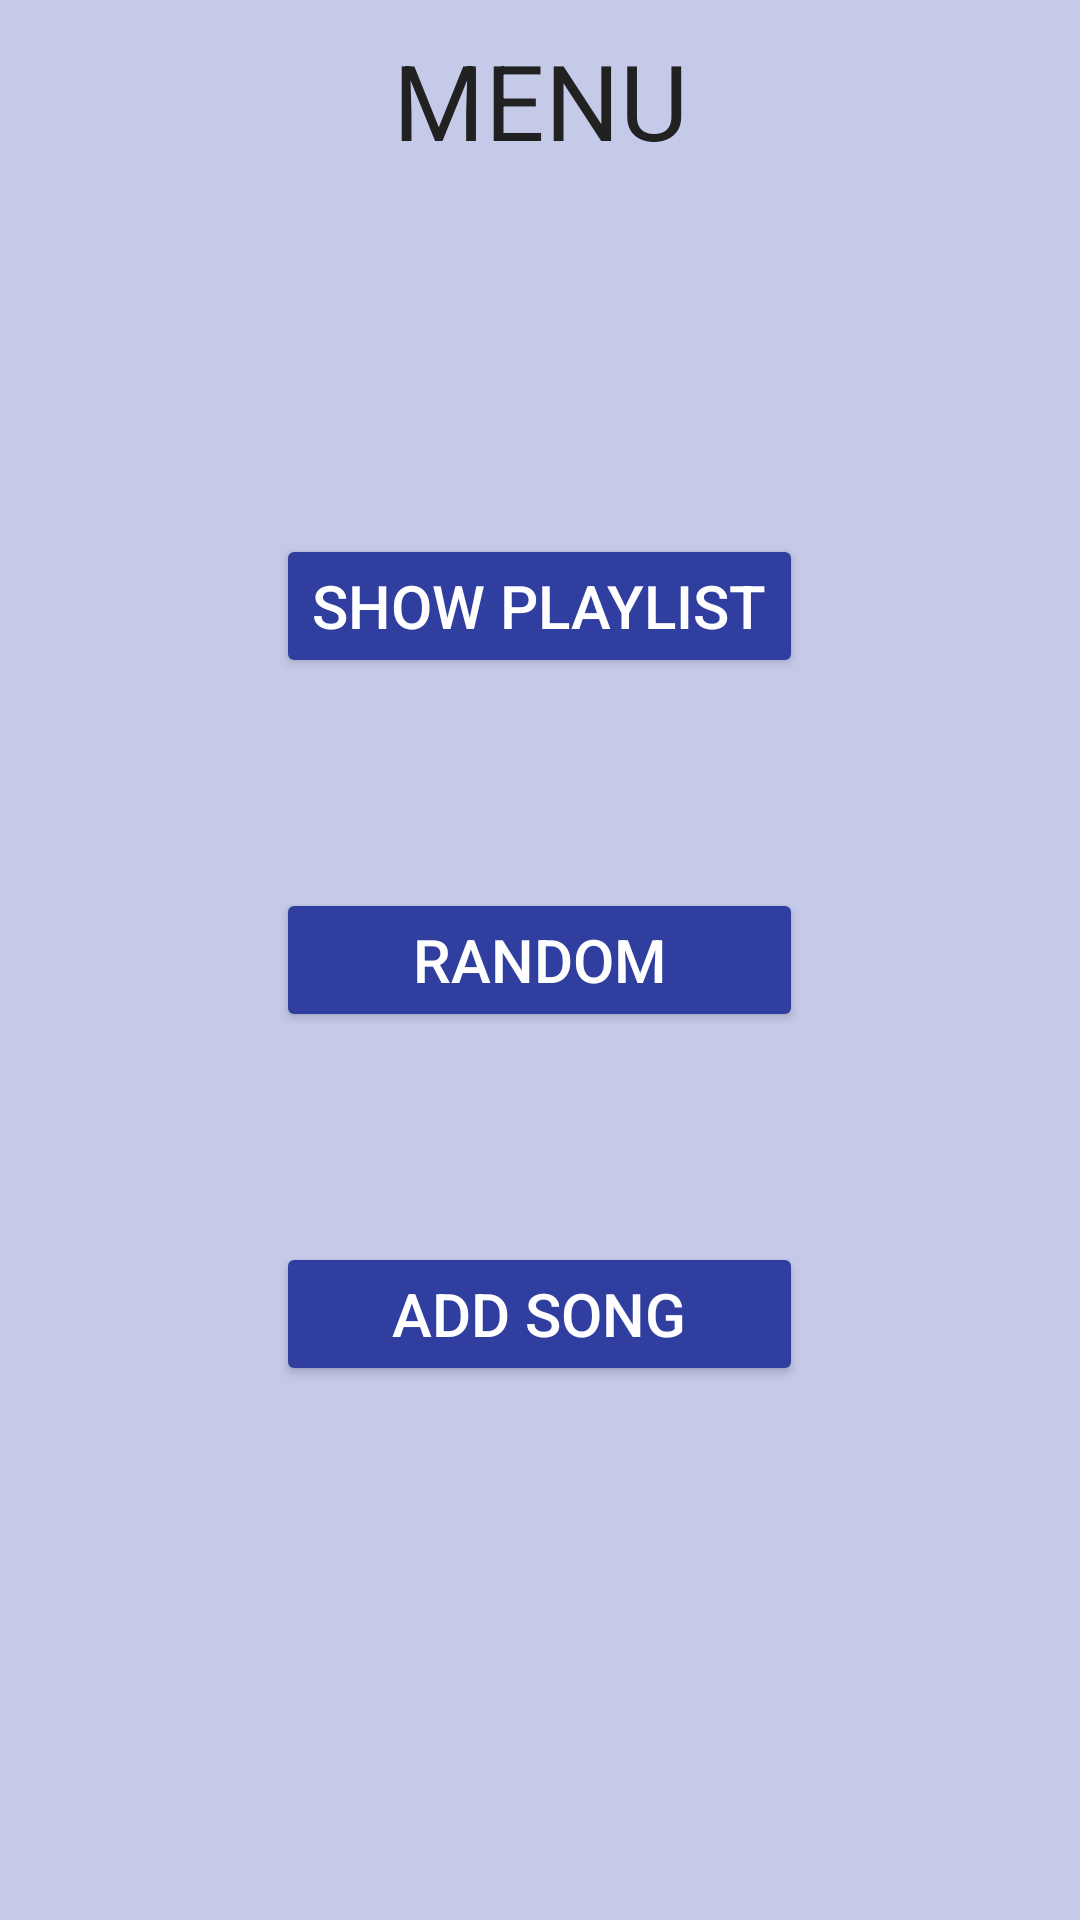

Here is an Android app screen rendered from its layout file. Give the layout XML and the strings, colors and styles it references.
<!-- AndroidManifest.xml: application theme AppTheme -->
<!-- res/layout/activity_main.xml -->
<?xml version="1.0" encoding="utf-8"?>
<RelativeLayout xmlns:android="http://schemas.android.com/apk/res/android"
    xmlns:tools="http://schemas.android.com/tools"
    android:layout_width="match_parent"
    android:layout_height="match_parent"
    tools:context=".MainActivity">

    <TextView
        android:id="@+id/menu"
        android:layout_width="match_parent"
        android:layout_height="wrap_content"
        android:text="MENU"
        android:textSize="35dp"
        android:textAlignment="center"
        android:layout_alignParentTop="true"
        android:layout_marginTop="10dp"/>

    <LinearLayout
        android:layout_width="wrap_content"
        android:layout_height="wrap_content"
        android:layout_centerHorizontal="true"
        android:layout_centerVertical="true"
        android:gravity="center"
        android:orientation="vertical">

        <Button
            android:id="@+id/showPlaylist"
            android:layout_width="match_parent"
            android:layout_height="match_parent"
            android:text="Show playlist"
            android:textSize="20dp"
            android:layout_margin="35dp"
            android:textColor="@color/colorText"/>

        <Button
            android:id="@+id/random"
            android:layout_width="match_parent"
            android:layout_height="match_parent"
            android:text="Random"
            android:textSize="20dp"
            android:layout_margin="35dp"
            android:textColor="@color/colorText"/>

        <Button
            android:id="@+id/addSong"
            android:layout_width="match_parent"
            android:layout_height="match_parent"
            android:text="Add song"
            android:textSize="20dp"
            android:layout_margin="35dp"
            android:textColor="@color/colorText"/>

    </LinearLayout>

</RelativeLayout>
<!-- resources referenced by this layout -->
<resources>
  <color name="colorText">#FFFFFF</color>
  <style name="AppTheme" parent="Theme.AppCompat.Light.DarkActionBar">
          
          <item name="colorPrimary">@color/colorPrimary</item>
          <item name="colorPrimaryDark">@color/colorPrimaryDark</item>
          <item name="colorAccent">@color/colorAccent</item>
          <item name="android:colorBackground">@color/colorPrimaryLight</item>
          <item name="colorButtonNormal">@color/colorPrimaryDark</item>
          <item name="android:textColor">@color/colorPrimaryText</item>
      </style>
  <color name="colorPrimary">#3F51B5</color>
  <color name="colorPrimaryDark">#303F9F</color>
  <color name="colorAccent">#448AFF</color>
  <color name="colorPrimaryLight">#C5CAE9</color>
  <color name="colorPrimaryText">#212121</color>
</resources>
